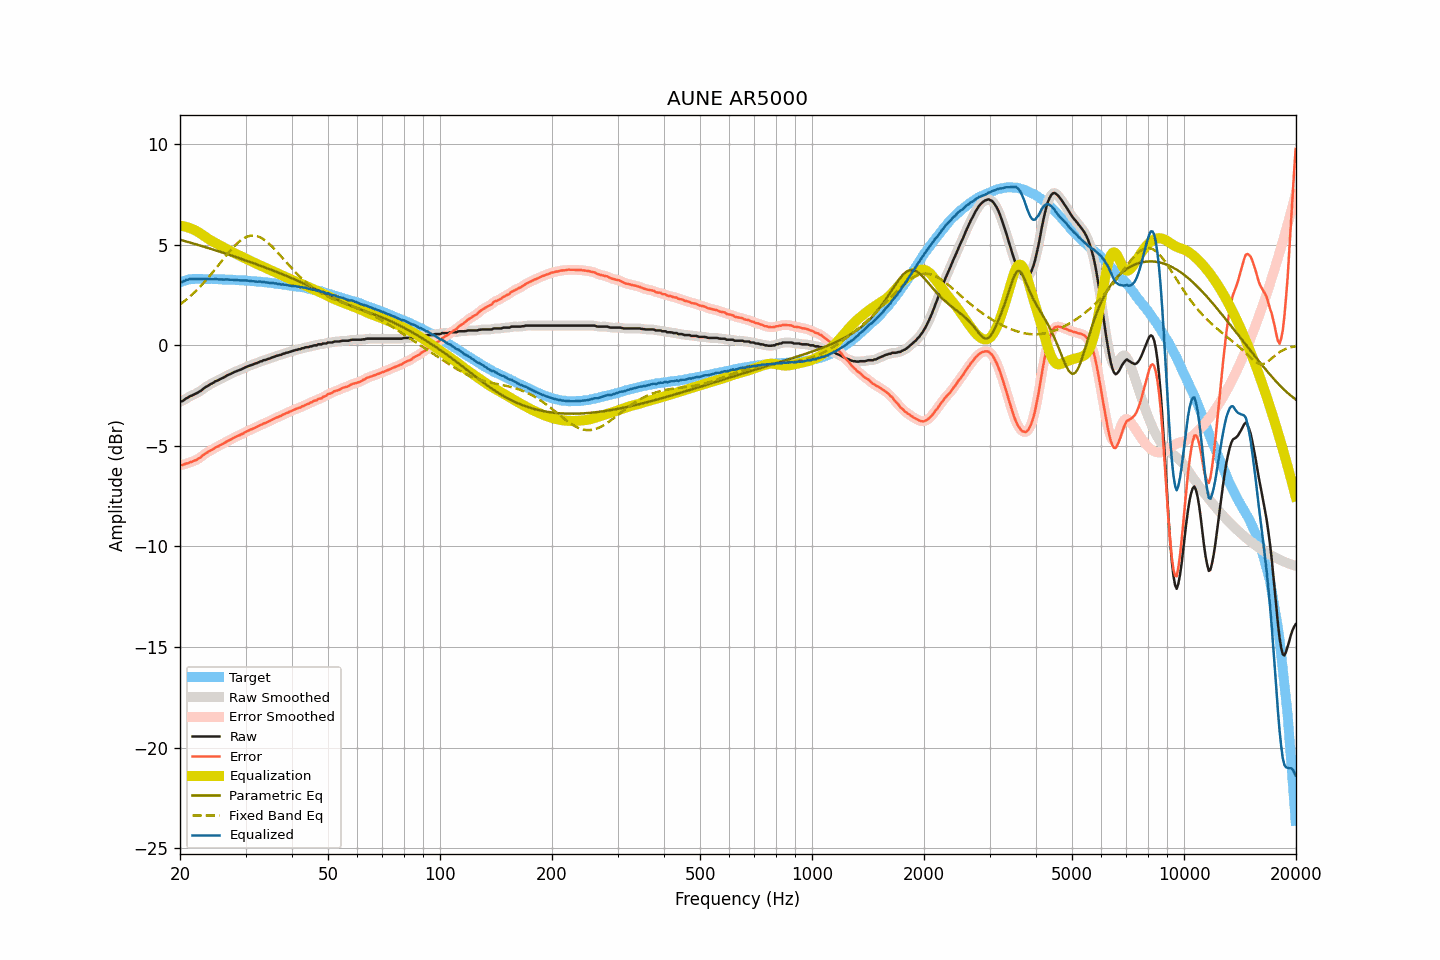

The table this chart was drawn from, first rows:
frequency, raw, smoothed, error, error_smoothed, equalization, parametric_eq, fixed_band_eq, equalized_raw, equalized_smoothed, target
20.00, -2.80, -2.81, -5.93, -5.94, 5.95, 5.25, 2.03, 3.15, 3.14, 3.13
20.20, -2.79, -2.78, -5.95, -5.94, 5.94, 5.23, 2.09, 3.15, 3.16, 3.16
20.40, -2.75, -2.74, -5.94, -5.93, 5.92, 5.21, 2.15, 3.17, 3.18, 3.19
20.61, -2.69, -2.70, -5.90, -5.91, 5.91, 5.18, 2.22, 3.21, 3.21, 3.21
20.81, -2.63, -2.64, -5.87, -5.88, 5.89, 5.16, 2.28, 3.26, 3.25, 3.24
21.02, -2.60, -2.59, -5.87, -5.85, 5.86, 5.14, 2.35, 3.26, 3.27, 3.27
21.23, -2.54, -2.55, -5.82, -5.83, 5.83, 5.12, 2.42, 3.29, 3.29, 3.28
21.44, -2.51, -2.51, -5.80, -5.80, 5.80, 5.09, 2.49, 3.30, 3.30, 3.29
21.66, -2.47, -2.47, -5.77, -5.77, 5.77, 5.07, 2.56, 3.30, 3.30, 3.30
21.87, -2.43, -2.43, -5.73, -5.74, 5.74, 5.05, 2.64, 3.31, 3.30, 3.30
22.09, -2.40, -2.39, -5.71, -5.70, 5.69, 5.02, 2.71, 3.29, 3.30, 3.31
22.31, -2.35, -2.35, -5.66, -5.66, 5.65, 5.00, 2.79, 3.30, 3.30, 3.31
22.54, -2.30, -2.31, -5.61, -5.61, 5.60, 4.97, 2.87, 3.30, 3.29, 3.31
22.76, -2.26, -2.25, -5.57, -5.55, 5.55, 4.95, 2.96, 3.29, 3.30, 3.31
22.99, -2.19, -2.19, -5.49, -5.49, 5.49, 4.93, 3.04, 3.30, 3.30, 3.30
23.22, -2.13, -2.13, -5.43, -5.43, 5.44, 4.90, 3.13, 3.31, 3.31, 3.29
23.45, -2.07, -2.08, -5.36, -5.37, 5.38, 4.88, 3.22, 3.31, 3.31, 3.29
23.69, -2.03, -2.03, -5.32, -5.32, 5.33, 4.85, 3.31, 3.30, 3.30, 3.29
23.92, -1.98, -1.98, -5.27, -5.27, 5.28, 4.83, 3.41, 3.30, 3.30, 3.29
24.16, -1.93, -1.94, -5.23, -5.23, 5.23, 4.80, 3.50, 3.30, 3.29, 3.30
24.40, -1.89, -1.89, -5.19, -5.18, 5.18, 4.78, 3.60, 3.29, 3.29, 3.30
24.65, -1.85, -1.84, -5.14, -5.14, 5.14, 4.75, 3.69, 3.29, 3.30, 3.29
24.89, -1.79, -1.80, -5.08, -5.09, 5.09, 4.73, 3.79, 3.30, 3.29, 3.29
25.14, -1.76, -1.76, -5.05, -5.05, 5.05, 4.70, 3.89, 3.29, 3.29, 3.29
25.39, -1.73, -1.72, -5.02, -5.01, 5.01, 4.68, 3.99, 3.28, 3.29, 3.29
25.65, -1.68, -1.69, -4.97, -4.97, 4.96, 4.65, 4.09, 3.28, 3.28, 3.29
25.91, -1.64, -1.65, -4.92, -4.92, 4.92, 4.62, 4.19, 3.28, 3.27, 3.28
26.16, -1.61, -1.60, -4.88, -4.88, 4.88, 4.60, 4.29, 3.27, 3.27, 3.27
26.43, -1.56, -1.56, -4.83, -4.83, 4.83, 4.57, 4.39, 3.27, 3.27, 3.27
26.69, -1.51, -1.52, -4.78, -4.79, 4.79, 4.55, 4.49, 3.28, 3.27, 3.27
26.96, -1.47, -1.47, -4.74, -4.74, 4.75, 4.52, 4.59, 3.28, 3.27, 3.27
27.23, -1.44, -1.44, -4.71, -4.70, 4.70, 4.49, 4.68, 3.26, 3.27, 3.27
27.50, -1.40, -1.40, -4.67, -4.66, 4.66, 4.47, 4.78, 3.26, 3.26, 3.27
27.77, -1.36, -1.36, -4.62, -4.62, 4.62, 4.44, 4.86, 3.26, 3.26, 3.26
28.05, -1.32, -1.32, -4.57, -4.57, 4.58, 4.41, 4.95, 3.26, 3.26, 3.25
28.33, -1.29, -1.29, -4.53, -4.54, 4.54, 4.38, 5.03, 3.25, 3.25, 3.24
28.62, -1.26, -1.26, -4.50, -4.50, 4.50, 4.36, 5.10, 3.24, 3.24, 3.24
28.90, -1.23, -1.23, -4.47, -4.47, 4.46, 4.33, 5.17, 3.23, 3.23, 3.24
29.19, -1.20, -1.20, -4.43, -4.43, 4.42, 4.30, 5.23, 3.22, 3.23, 3.23
29.48, -1.16, -1.16, -4.40, -4.39, 4.39, 4.27, 5.29, 3.23, 3.23, 3.24
29.78, -1.12, -1.12, -4.35, -4.35, 4.35, 4.25, 5.34, 3.23, 3.23, 3.23
30.08, -1.08, -1.08, -4.30, -4.31, 4.31, 4.22, 5.38, 3.23, 3.22, 3.22
30.38, -1.05, -1.05, -4.26, -4.26, 4.27, 4.19, 5.41, 3.22, 3.22, 3.21
30.68, -1.02, -1.02, -4.23, -4.23, 4.23, 4.16, 5.44, 3.21, 3.21, 3.21
30.99, -0.99, -0.99, -4.19, -4.19, 4.19, 4.13, 5.45, 3.20, 3.20, 3.20
31.30, -0.96, -0.96, -4.16, -4.16, 4.15, 4.10, 5.46, 3.19, 3.19, 3.20
31.61, -0.93, -0.93, -4.12, -4.12, 4.12, 4.08, 5.46, 3.19, 3.18, 3.19
31.93, -0.90, -0.90, -4.08, -4.08, 4.08, 4.05, 5.45, 3.18, 3.18, 3.18
32.24, -0.88, -0.87, -4.05, -4.04, 4.04, 4.02, 5.43, 3.16, 3.17, 3.17
32.57, -0.84, -0.84, -4.01, -4.01, 4.01, 3.99, 5.40, 3.17, 3.16, 3.17
32.89, -0.80, -0.81, -3.96, -3.97, 3.97, 3.96, 5.36, 3.17, 3.16, 3.16
33.22, -0.79, -0.78, -3.94, -3.93, 3.93, 3.93, 5.32, 3.15, 3.16, 3.15
33.55, -0.74, -0.75, -3.89, -3.90, 3.90, 3.90, 5.27, 3.16, 3.15, 3.15
33.89, -0.73, -0.73, -3.86, -3.86, 3.86, 3.87, 5.21, 3.13, 3.14, 3.13
34.23, -0.70, -0.70, -3.83, -3.83, 3.82, 3.84, 5.15, 3.12, 3.13, 3.13
34.57, -0.67, -0.67, -3.79, -3.79, 3.79, 3.81, 5.08, 3.12, 3.11, 3.12
34.92, -0.65, -0.64, -3.76, -3.75, 3.75, 3.78, 5.01, 3.10, 3.11, 3.11
35.27, -0.61, -0.61, -3.71, -3.71, 3.71, 3.75, 4.93, 3.10, 3.10, 3.10
35.62, -0.58, -0.58, -3.67, -3.67, 3.67, 3.72, 4.85, 3.09, 3.09, 3.09
35.97, -0.56, -0.55, -3.63, -3.63, 3.64, 3.68, 4.77, 3.08, 3.08, 3.07
... 635 more rows
